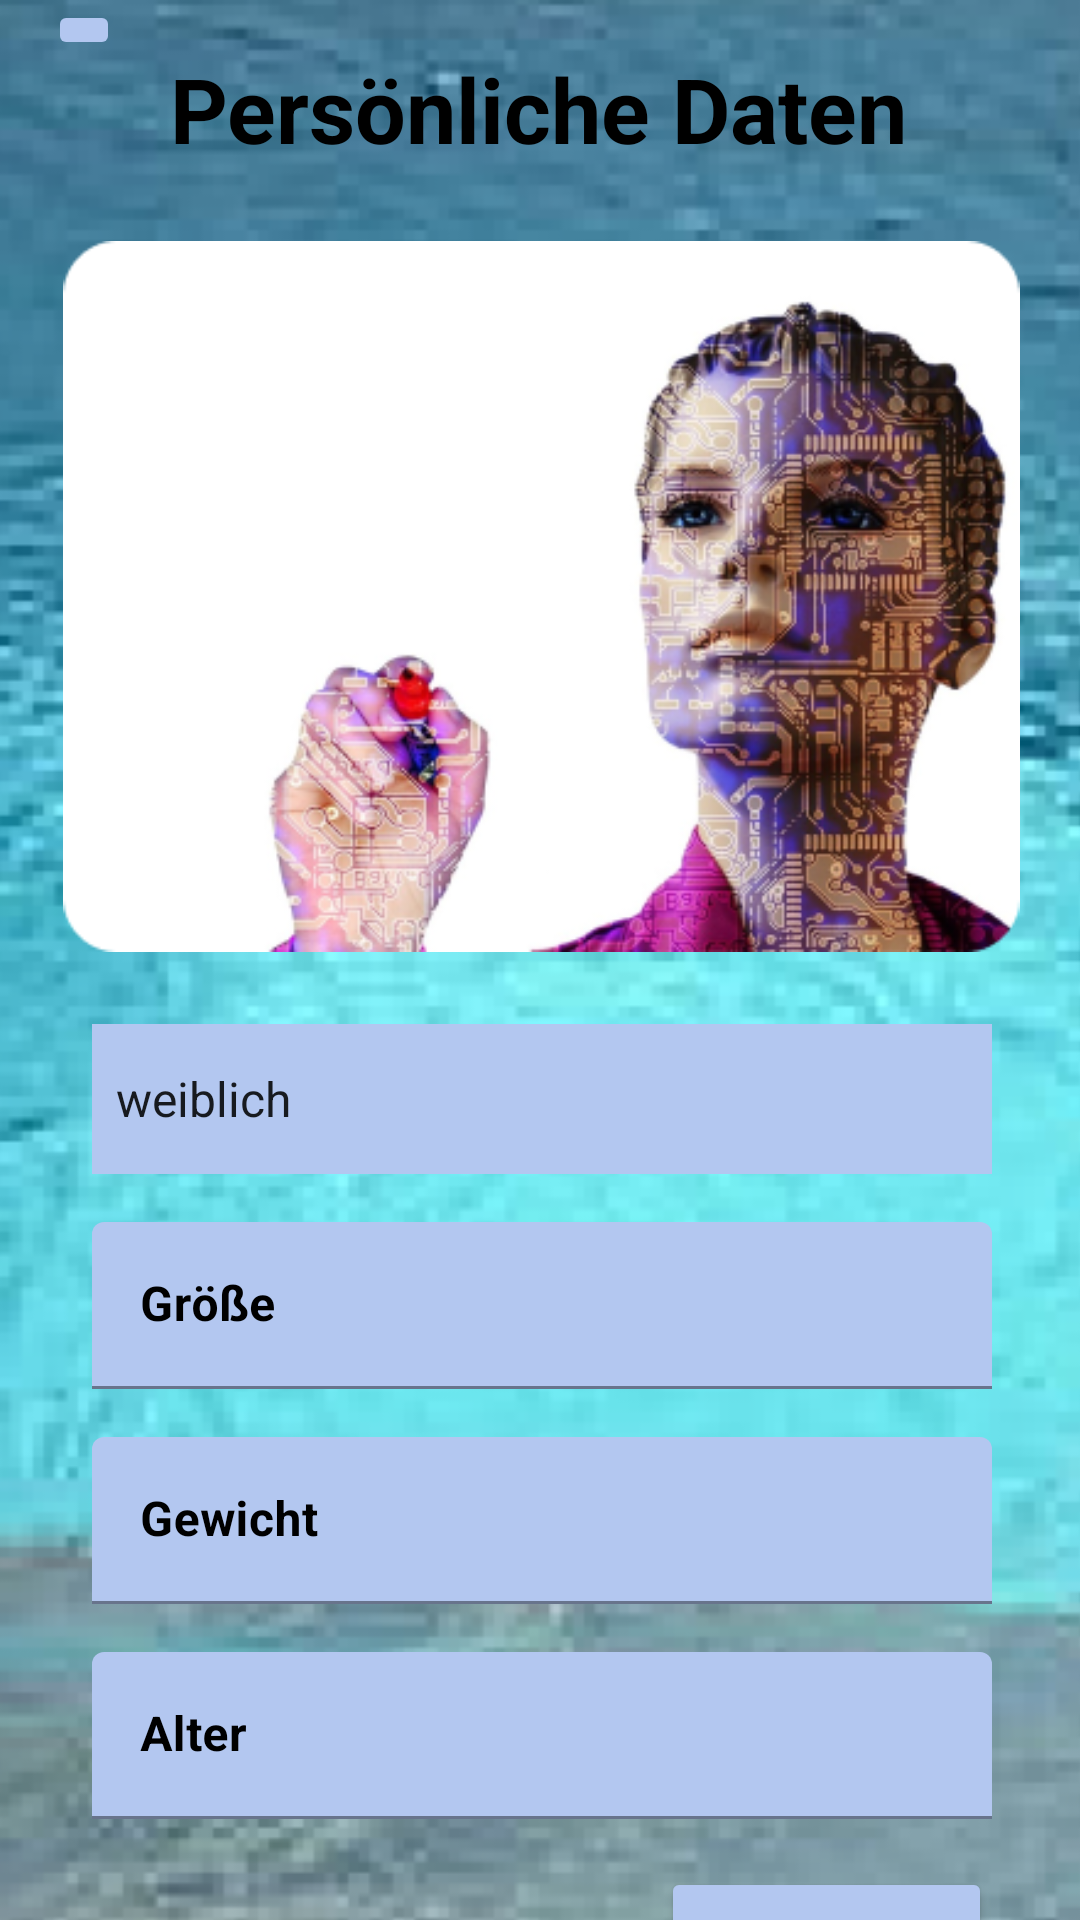

This screen was rendered from an Android layout file. Write that file and the resources it references.
<!-- AndroidManifest.xml: application theme Theme.MyWourkout -->
<!-- res/layout/fragment_edit_persdaten.xml -->
<?xml version="1.0" encoding="utf-8"?>
<layout xmlns:app="http://schemas.android.com/apk/res-auto"
    xmlns:tools="http://schemas.android.com/tools"
    xmlns:android="http://schemas.android.com/apk/res/android">

  <data>

  </data>

  <androidx.constraintlayout.widget.ConstraintLayout
      android:layout_width="match_parent"
      android:layout_height="match_parent">

    <ImageView
        android:id="@+id/imageView2"
        android:layout_width="480dp"
        android:layout_height="975dp"
        android:visibility="visible"
        app:layout_constraintBottom_toBottomOf="parent"
        app:layout_constraintEnd_toEndOf="parent"
        app:layout_constraintHorizontal_bias="0.507"
        app:layout_constraintStart_toStartOf="parent"
        app:layout_constraintTop_toTopOf="parent"
        app:layout_constraintVertical_bias="0.321"
        app:srcCompat="@drawable/hintergrund" />

    <ImageButton
        android:id="@+id/return_button"
        android:layout_width="wrap_content"
        android:layout_height="wrap_content"
        android:layout_marginStart="16dp"
        android:backgroundTint="#B3C7F0"
        app:layout_constraintStart_toStartOf="parent"
        app:layout_constraintTop_toTopOf="parent"
        app:srcCompat="@drawable/ic_baseline_arrow_back_24"
        tools:ignore="SpeakableTextPresentCheck,SpeakableTextPresentCheck" />

    <TextView
        android:id="@+id/textView"
        android:layout_width="wrap_content"
        android:layout_height="wrap_content"
        android:layout_marginTop="16dp"
        android:text="Persönliche Daten"
        android:textColor="#000000"
        android:textSize="30sp"
        android:textStyle="bold"
        app:layout_constraintEnd_toEndOf="@+id/pers_image"
        app:layout_constraintHorizontal_bias="0.496"
        app:layout_constraintStart_toStartOf="@+id/pers_image"
        app:layout_constraintTop_toTopOf="parent" />

    <Spinner
        android:id="@+id/geschlecht_spinner"
        android:layout_width="300dp"
        android:layout_height="50dp"
        android:layout_marginTop="24dp"
        android:background="@color/fitness_background"
        android:backgroundTint="#B3C7F0"
        android:clickable="false"
        android:entries="@array/geschlecht_array"
        android:spinnerMode="dropdown"
        android:visibility="visible"
        app:layout_constraintEnd_toEndOf="@+id/pers_image"
        app:layout_constraintHorizontal_bias="0.505"
        app:layout_constraintStart_toStartOf="@+id/pers_image"
        app:layout_constraintTop_toBottomOf="@+id/pers_image"
        tools:ignore="TouchTargetSizeCheck" />

    <com.google.android.material.textfield.TextInputLayout
        android:id="@+id/edit_groesse_textfield"
        android:layout_width="300dp"
        android:layout_height="wrap_content"
        android:layout_marginTop="16dp"
        android:textColorHint="#000000"
        app:boxStrokeColor="#000000"
        app:layout_constraintEnd_toEndOf="@+id/geschlecht_spinner"
        app:layout_constraintStart_toStartOf="@+id/geschlecht_spinner"
        app:layout_constraintTop_toBottomOf="@+id/geschlecht_spinner">

      <com.google.android.material.textfield.TextInputEditText
          android:id="@+id/edit_groesse_edit"
          android:layout_width="match_parent"
          android:layout_height="wrap_content"
          android:backgroundTint="#B3C7F0"
          android:backgroundTintMode="src_in"
          android:hint="Größe"
          android:textColor="#000000"
          android:textStyle="bold" />
    </com.google.android.material.textfield.TextInputLayout>

    <com.google.android.material.textfield.TextInputLayout
        android:id="@+id/edit_gewicht_textfield"
        android:layout_width="300dp"
        android:layout_height="wrap_content"
        android:layout_marginTop="16dp"
        android:textColorHint="#000000"
        app:layout_constraintEnd_toEndOf="@+id/edit_groesse_textfield"
        app:layout_constraintStart_toStartOf="@+id/edit_groesse_textfield"
        app:layout_constraintTop_toBottomOf="@+id/edit_groesse_textfield">

      <com.google.android.material.textfield.TextInputEditText
          android:id="@+id/edit_gewicht_edit"
          android:layout_width="match_parent"
          android:layout_height="wrap_content"
          android:backgroundTint="#B3C7F0"
          android:hint="Gewicht"
          android:textColor="#000000"
          android:textStyle="bold" />
    </com.google.android.material.textfield.TextInputLayout>

    <com.google.android.material.textfield.TextInputLayout
        android:id="@+id/edit_alter_textfield"
        android:layout_width="300dp"
        android:layout_height="wrap_content"
        android:layout_marginTop="16dp"
        android:textColorHint="#000000"
        app:layout_constraintEnd_toEndOf="@+id/edit_gewicht_textfield"
        app:layout_constraintStart_toStartOf="@+id/edit_gewicht_textfield"
        app:layout_constraintTop_toBottomOf="@+id/edit_gewicht_textfield">

      <com.google.android.material.textfield.TextInputEditText
          android:id="@+id/edit_alter_edit"
          android:layout_width="match_parent"
          android:layout_height="wrap_content"
          android:backgroundTint="#B3C7F0"
          android:hint="Alter"
          android:textColor="#000000"
          android:textStyle="bold" />
    </com.google.android.material.textfield.TextInputLayout>

    <Button
        android:id="@+id/save_button"
        android:layout_width="wrap_content"
        android:layout_height="wrap_content"
        android:layout_marginTop="16dp"
        android:backgroundTint="#B3C7F0"
        android:text="Speichern"
        android:textColor="#000000"
        android:textSize="16sp"
        android:textStyle="bold"
        app:layout_constraintEnd_toEndOf="@+id/edit_alter_textfield"
        app:layout_constraintTop_toBottomOf="@+id/edit_alter_textfield" />

    <ImageView
        android:id="@+id/pers_image"
        android:layout_width="385dp"
        android:layout_height="237dp"
        android:layout_marginTop="24dp"
        app:layout_constraintEnd_toEndOf="parent"
        app:layout_constraintStart_toStartOf="parent"
        app:layout_constraintTop_toBottomOf="@+id/textView"
        app:srcCompat="@drawable/pers" />

  </androidx.constraintlayout.widget.ConstraintLayout>
</layout>
<!-- resources referenced by this layout -->
<resources>
  <string-array name="geschlecht_array">
      <item>weiblich</item>
      <item>männlich</item>
      <item>divers</item>
      <item>keine Angabe</item>
    </string-array>
  <color name="fitness_background">#B3C7F0</color>
  <!-- drawable hintergrund: png bitmap (drawable, 178251 bytes) -->
  <!-- drawable pers: png bitmap (drawable, 124885 bytes) -->
  <style name="Theme.MyWourkout" parent="Theme.MaterialComponents.DayNight.NoActionBar">
      
      <item name="colorPrimary">@color/teal_200</item>
      <item name="colorPrimaryVariant">@color/teal_700</item>
      <item name="colorOnPrimary">@color/white</item>
      
      <item name="colorSecondary">@color/teal_200</item>
      <item name="colorSecondaryVariant">@color/teal_700</item>
      <item name="colorOnSecondary">@color/black</item>
      
      <item name="android:statusBarColor" tools:targetApi="l">?attr/colorPrimaryVariant</item>
      
    </style>
  <color name="teal_200">#FFBB86FC</color>
  <color name="teal_700">#FF3700B3</color>
  <color name="white">#FFFFFFFF</color>
  <color name="black">#FF000000</color>
</resources>
